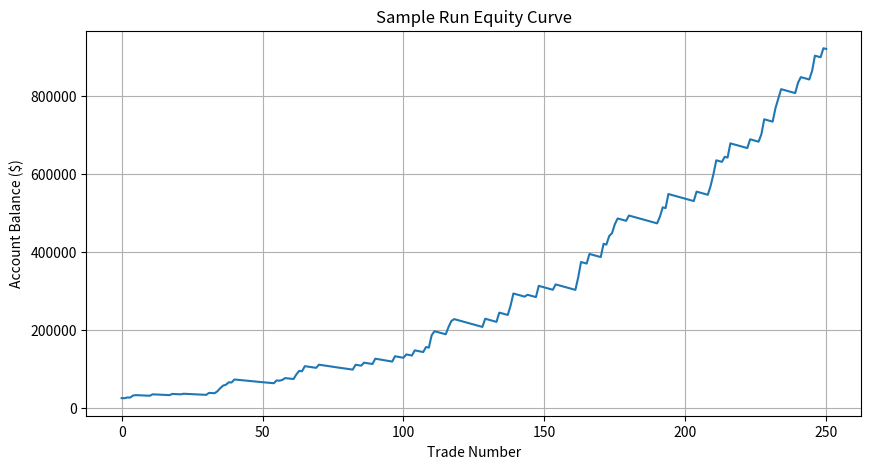
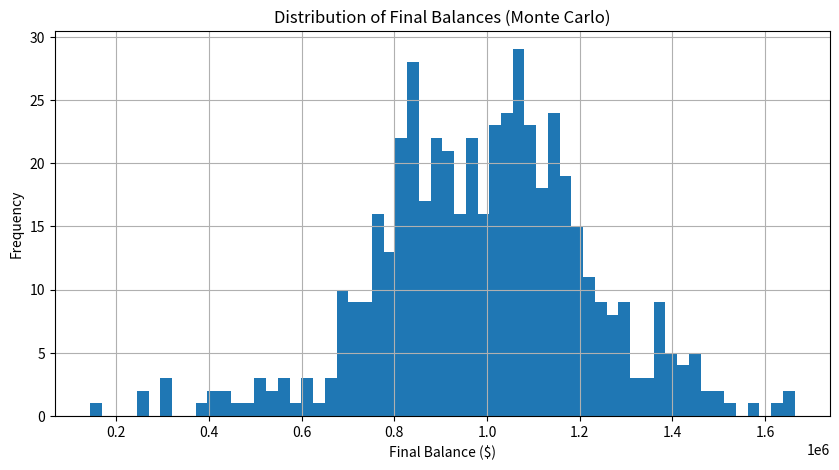

Generate these figures, in order, with matplotlib:
"""
Enhanced trade simulation with:
- independent win probability per trade (Bernoulli)
- variable RRR per trade
- slippage & commissions
- risk cap (max dollar risk per trade)
- dynamic risk reduction after large drawdowns
- per-trade vs deferred tax option
- Monte Carlo multiple-run capability
- summary statistics (expectancy, profit factor, sharpe-like metric)
- visualizations (equity curve sample + histogram of final balances)
"""

import random
import numpy as np
import math
import matplotlib.pyplot as plt
from typing import List, Dict
import statistics

# ---------------------------
# Configurable parameters
# ---------------------------
STARTING_BALANCE = 25_000
NUM_TRADES = 250
SEED = 23

# Trade characteristics
WIN_PROB = 0.28                # mean expected win probability (25% - 33% typical)
RRR_LOW, RRR_HIGH = 3.0, 30.0  # reward-to-risk random range per trade

# Costs & realism
COMMISSION_PER_TRADE = 2.5     # flat commission per trade ($)
SLIPPAGE_PCT = 0.001           # slippage as percentage of reward/loss (0.1% default)

# Position sizing
RISK_PCT = 0.01                # fraction of equity risked per trade
MAX_RISK_DOLLARS = 2_000       # cap risk per trade in USD (set to None to disable)
REDUCE_RISK_AFTER_DD_PCT = 20  # if drawdown > this percent, reduce risk
REDUCED_RISK_PCT = 0.005       # reduced risk percent after big drawdown

# Taxation
CALC_TAX = True
TAX_PCT = 30                   # percent on realized profits if per-trade tax
DEFER_TAX_TO_END = False       # if True, apply tax on net profit at simulation end

# Reporting / Monte Carlo
REPORT_INTERVAL = 50
REPORT_TRADES = False
NUM_MONTE_CARLO_RUNS = 500     # set >1 to run multiple sims for distribution

# Output / plotting
PLOT_SAMPLE_EQUITY = True
PLOT_FINAL_BAL_HIST = True

# ---------------------------
# Helper functions
# ---------------------------

def _get_risk_amount(balance: float, risk_pct: float) -> float:
    """Compute risk amount for a given balance, applying risk cap if set."""
    base = math.floor(balance * risk_pct)
    if MAX_RISK_DOLLARS is not None:
        return min(base, MAX_RISK_DOLLARS)
    return base

def simulate_once(
    starting_balance: float = STARTING_BALANCE,
    num_trades: int = NUM_TRADES,
    win_prob: float = WIN_PROB,
    rrr_low: float = RRR_LOW,
    rrr_high: float = RRR_HIGH,
    risk_pct: float = RISK_PCT,
    commission: float = COMMISSION_PER_TRADE,
    slippage_pct: float = SLIPPAGE_PCT,
    calc_tax: bool = CALC_TAX,
    tax_pct: float = TAX_PCT,
    defer_tax_to_end: bool = DEFER_TAX_TO_END,
    reduce_risk_after_dd_pct: float = REDUCE_RISK_AFTER_DD_PCT,
    reduced_risk_pct: float = REDUCED_RISK_PCT,
    report_trades: bool = REPORT_TRADES,
    report_interval: int = REPORT_INTERVAL,
    rng: random.Random = None
) -> Dict:
    """Run a single simulation and return a dictionary of results and metrics."""
    if rng is None:
        rng = random.Random()

    balance = float(starting_balance)
    balance_history = [balance]
    peak_balance = balance
    max_drawdown = 0.0
    realized_profit_total = 0.0  # for deferred tax vs per-trade
    trades_info = []

    # tracking stats
    wins = 0
    losses = 0
    win_rewards = []
    loss_amounts = []
    current_losing_streak = 0
    longest_losing_streak = 0

    curr_risk_pct = risk_pct

    for i in range(num_trades):
        # adjust risk percent if drawdown threshold reached
        if reduce_risk_after_dd_pct is not None and max_drawdown >= reduce_risk_after_dd_pct:
            curr_risk_pct = min(curr_risk_pct, reduced_risk_pct)

        rrr = round(rng.uniform(rrr_low, rrr_high), 2)
        is_win = rng.random() < win_prob

        risk_amount = _get_risk_amount(balance, curr_risk_pct)
        # ensure minimum risk of $1 for making meaningful trade
        risk_amount = max(1, int(risk_amount))

        if is_win:
            gross_reward = risk_amount * rrr
            slippage_cost = gross_reward * slippage_pct
            # commission reduces reward
            net_reward_before_tax = max(0.0, gross_reward - slippage_cost - commission)
            if calc_tax and not defer_tax_to_end:
                tax = net_reward_before_tax * tax_pct / 100.0
            else:
                tax = 0.0
            net_reward = math.floor(net_reward_before_tax - tax)
            balance += net_reward
            realized_profit_total += max(0.0, net_reward) if defer_tax_to_end else 0.0
            wins += 1
            win_rewards.append(net_reward)
            current_losing_streak = 0
            outcome_amount = net_reward
            outcome_str = "Win"
        else:
            # loss includes slippage + commission
            slippage_cost = risk_amount * slippage_pct
            loss_total = math.floor(risk_amount + slippage_cost + commission)
            balance -= loss_total
            losses += 1
            loss_amounts.append(loss_total)
            current_losing_streak += 1
            longest_losing_streak = max(longest_losing_streak, current_losing_streak)
            outcome_amount = -loss_total
            outcome_str = "Loss"

        balance = max(math.floor(balance), 0)  # prevent negative balance
        balance_history.append(balance)

        # update peak and drawdown
        peak_balance = max(peak_balance, balance)
        drawdown = (peak_balance - balance) / peak_balance * 100.0 if peak_balance > 0 else 0.0
        max_drawdown = max(max_drawdown, drawdown)

        trades_info.append({
            "trade_index": i + 1,
            "outcome": outcome_str,
            "rrr": rrr,
            "risk_amount": risk_amount,
            "pnl": outcome_amount,
            "balance": balance
        })

        if report_trades:
            print(f"{i+1:4d} | {outcome_str:4s} | RRR {rrr:6.2f} | Risk ${risk_amount:6,} | PnL ${outcome_amount:7,} | Bal ${balance:8,}")

        if balance <= 0:
            # account depleted
            break

    # end of trades: apply deferred tax (if enabled)
    if calc_tax and defer_tax_to_end:
        net_profit = max(0.0, balance - starting_balance)
        tax_due = net_profit * tax_pct / 100.0
        balance = math.floor(balance - tax_due)

    # summary stats
    total_trades_executed = len(trades_info)
    win_rate = (wins / total_trades_executed) * 100.0 if total_trades_executed > 0 else 0.0
    total_profit = balance - starting_balance

    # expectancy: average net PnL per trade divided by average risk (expressed as percent of risk)
    pnl_series = np.array([t["pnl"] for t in trades_info], dtype=float)
    avg_pnl = pnl_series.mean() if pnl_series.size > 0 else 0.0
    avg_risk = np.mean([t["risk_amount"] for t in trades_info]) if trades_info else 1.0
    expectancy_per_trade = (avg_pnl / avg_risk) if avg_risk != 0 else 0.0

    # profit factor (sum wins / sum losses)
    sum_wins = sum([p for p in pnl_series if p > 0])
    sum_losses = -sum([p for p in pnl_series if p < 0])  # positive number
    profit_factor = (sum_wins / sum_losses) if sum_losses > 0 else float('inf')

    # simple risk-adjusted metric (mean/ std of trade returns)
    # trade returns relative to risk
    trade_returns = pnl_series / np.array([t["risk_amount"] for t in trades_info], dtype=float)
    mean_return = float(np.mean(trade_returns)) if trade_returns.size > 0 else 0.0
    std_return = float(np.std(trade_returns)) if trade_returns.size > 0 else 1.0
    sharpe_like = mean_return / std_return if std_return != 0 else float('inf')

    # longest drawdown already computed
    results = {
        "final_balance": balance,
        "total_profit": total_profit,
        "win_rate_pct": win_rate,
        "wins": wins,
        "losses": losses,
        "max_drawdown_pct": max_drawdown,
        "expectancy_per_trade": expectancy_per_trade,
        "profit_factor": profit_factor,
        "sharpe_like": sharpe_like,
        "longest_losing_streak": longest_losing_streak,
        "balance_history": balance_history,
        "trades_info": trades_info
    }

    return results


def run_monte_carlo(runs: int = NUM_MONTE_CARLO_RUNS, seed: int = SEED):
    rng = random.Random(seed)
    final_balances = []
    sample_run = None

    for i in range(runs):
        # create a new RNG for each run to avoid correlated sequences but keep reproducible
        run_seed = rng.randint(0, 2**30 - 1)
        run_rng = random.Random(run_seed)
        res = simulate_once(rng=run_rng, report_trades=False)
        final_balances.append(res["final_balance"])
        # keep the first run as a sample for plotting
        if i == 0:
            sample_run = res

    final_balances = np.array(final_balances, dtype=float)
    return final_balances, sample_run


# ---------------------------
# Main entry: run simulation(s) and display results
# ---------------------------
if __name__ == "__main__":
    random.seed(SEED)
    np.random.seed(SEED)

    if NUM_MONTE_CARLO_RUNS <= 1:
        # single-run mode: show trade table optionally and equity curve
        res = simulate_once(report_trades=REPORT_TRADES, report_interval=REPORT_INTERVAL, rng=random.Random(SEED))
        bal_hist = res["balance_history"]

        print("\n=== Single Simulation Summary ===")
        print(f"Final Balance: ${res['final_balance']:,.0f}")
        print(f"Total Profit:  ${res['total_profit']:,.0f}")
        print(f"Wins / Losses: {res['wins']} / {res['losses']} (Win Rate: {res['win_rate_pct']:.2f}%)")
        print(f"Maximum Drawdown: {res['max_drawdown_pct']:.2f}%")
        print(f"Expectancy (per trade / relative to avg risk): {res['expectancy_per_trade']:.4f}")
        print(f"Profit Factor: {res['profit_factor']:.3f}")
        print(f"Sharpe-like (mean/std of trade returns): {res['sharpe_like']:.3f}")
        print(f"Longest losing streak: {res['longest_losing_streak']} trades")

        if PLOT_SAMPLE_EQUITY:
            plt.figure(figsize=(10, 5))
            plt.plot(bal_hist, linewidth=1.2)
            plt.title("Equity Curve (Single Simulation)")
            plt.xlabel("Trade Number")
            plt.ylabel("Account Balance ($)")
            plt.grid(True)
            plt.show()

    else:
        # Monte Carlo mode
        final_balances, sample_run = run_monte_carlo(NUM_MONTE_CARLO_RUNS, seed=SEED)

        median_final = np.median(final_balances)
        mean_final = np.mean(final_balances)
        pct_5 = np.percentile(final_balances, 5)
        pct_95 = np.percentile(final_balances, 95)
        pct_25 = np.percentile(final_balances, 25)
        pct_75 = np.percentile(final_balances, 75)
        positive_pct = np.mean(final_balances > STARTING_BALANCE) * 100.0

        print("\n=== Monte Carlo Summary ===")
        print(f"Runs: {NUM_MONTE_CARLO_RUNS}")
        print(f"Median Final Balance: ${median_final:,.0f}")
        print(f"Mean Final Balance:   ${mean_final:,.0f}")
        print(f"5th Percentile:       ${pct_5:,.0f}")
        print(f"95th Percentile:      ${pct_95:,.0f}")
        print(f"25th / 75th:          ${pct_25:,.0f} / ${pct_75:,.0f}")
        print(f"% Runs > Starting Bal (${STARTING_BALANCE:,}): {positive_pct:.2f}%")

        # show sample equity curve
        if PLOT_SAMPLE_EQUITY and sample_run is not None:
            plt.figure(figsize=(10, 5))
            plt.plot(sample_run["balance_history"], label="Sample Run Equity")
            plt.title("Sample Run Equity Curve")
            plt.xlabel("Trade Number")
            plt.ylabel("Account Balance ($)")
            plt.grid(True)
            plt.show()

        if PLOT_FINAL_BAL_HIST:
            plt.figure(figsize=(10, 5))
            plt.hist(final_balances, bins=60)
            plt.title("Distribution of Final Balances (Monte Carlo)")
            plt.xlabel("Final Balance ($)")
            plt.ylabel("Frequency")
            plt.grid(True)
            plt.show()
